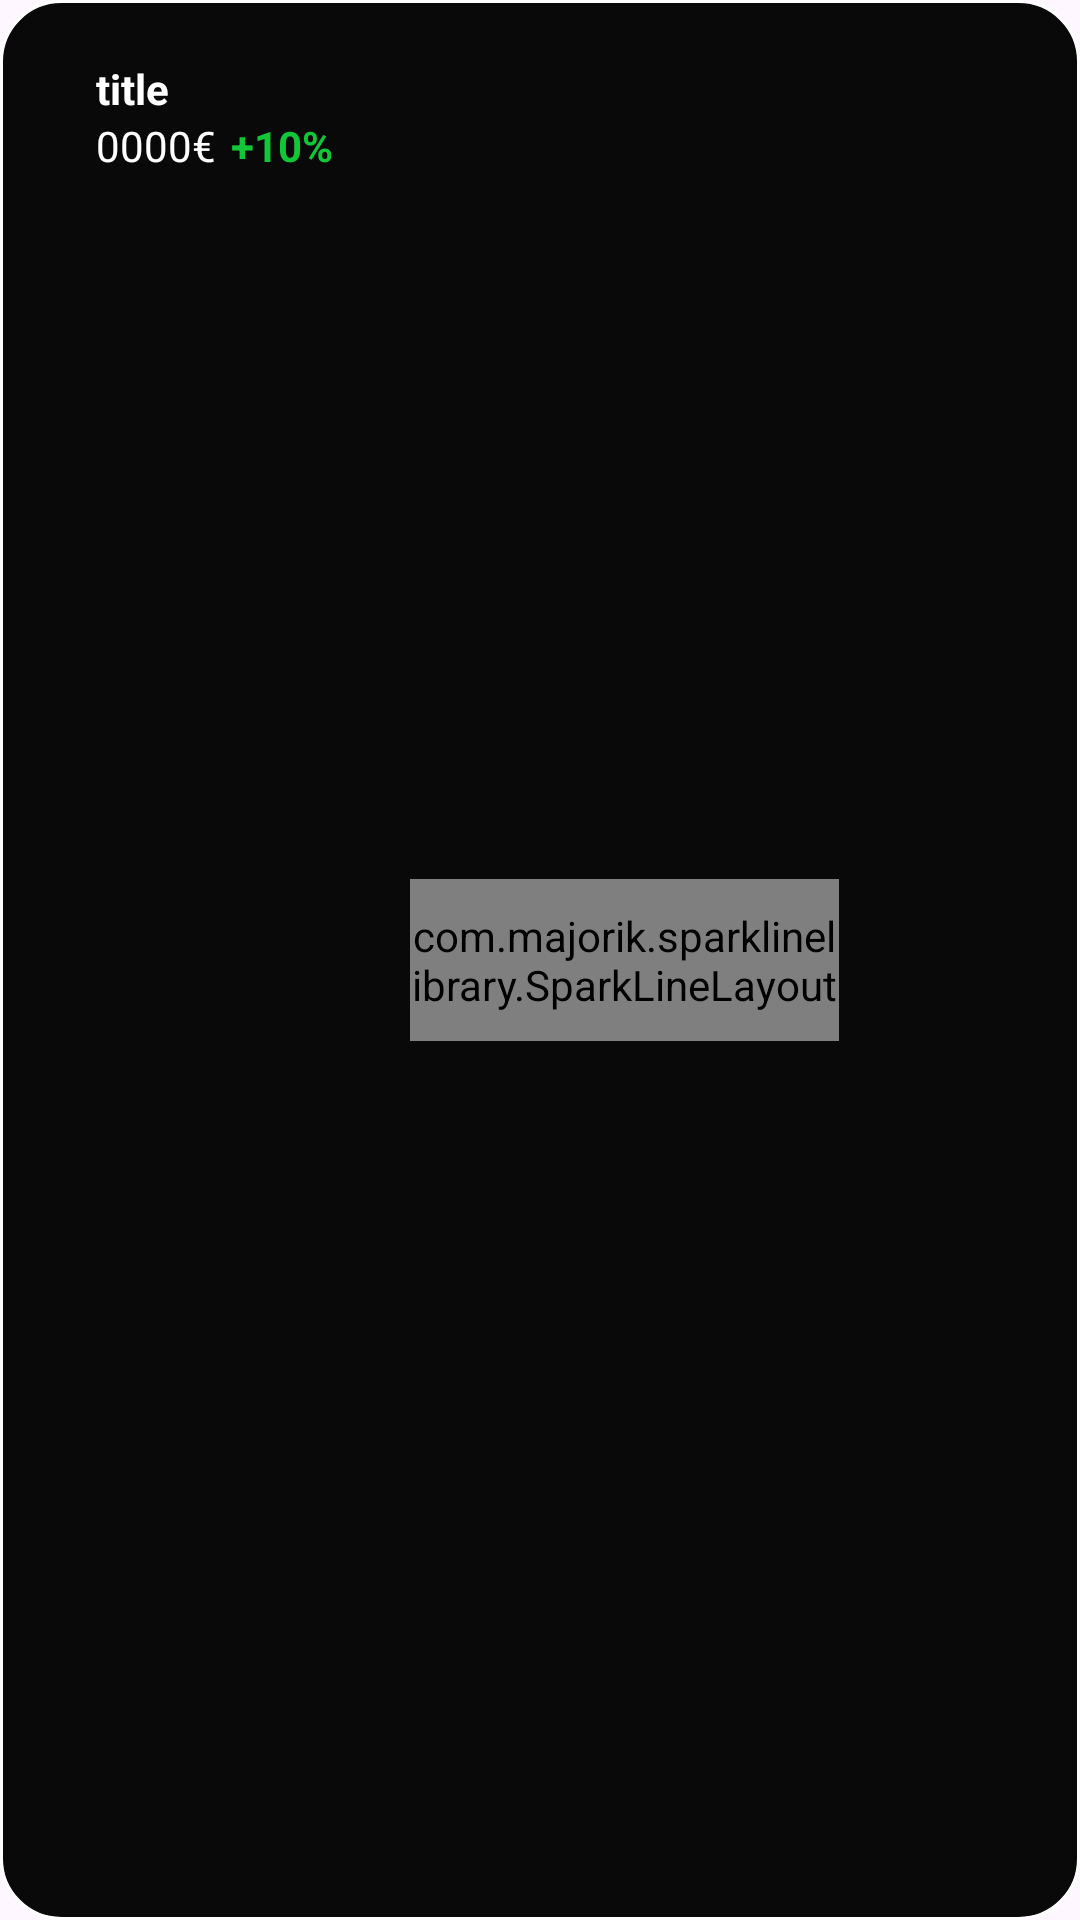

The Android layout XML behind this screen, and the referenced resources:
<!-- AndroidManifest.xml: application theme Theme.DashboardMobileApp -->
<!-- res/layout/viewholder_searchwallet.xml -->
<?xml version="1.0" encoding="utf-8"?>
<androidx.constraintlayout.widget.ConstraintLayout xmlns:android="http://schemas.android.com/apk/res/android"
    xmlns:app="http://schemas.android.com/apk/res-auto"
    xmlns:tools="http://schemas.android.com/tools"
    android:layout_width="match_parent"
    android:layout_height="82dp"
    android:layout_marginStart="16dp"
    android:layout_marginTop="4dp"
    android:layout_marginEnd="16dp"
    android:layout_marginBottom="4dp"
    android:background="@drawable/view_holder_background">

    <TextView
        android:id="@+id/addNameText"
        android:layout_width="wrap_content"
        android:layout_height="wrap_content"
        android:layout_marginStart="32dp"
        android:layout_marginTop="20dp"
        android:text="title"
        android:maxEms="10"
        android:ellipsize="end"
        android:maxLines="1"
        android:textColor="@color/white"
        android:textStyle="bold"
        app:layout_constraintStart_toStartOf="parent"
        app:layout_constraintTop_toTopOf="parent" />

    <TextView
        android:id="@+id/addPriceText"
        android:layout_width="wrap_content"
        android:layout_height="wrap_content"
        android:text="0000€"
        android:textColor="@color/white"
        android:textSize="14sp"
        app:layout_constraintStart_toStartOf="@+id/addNameText"
        app:layout_constraintTop_toBottomOf="@+id/addNameText" />

    <TextView
        android:id="@+id/addchangePercentText"
        android:layout_width="wrap_content"
        android:layout_height="wrap_content"
        android:layout_marginLeft="5dp"
        android:text="+10%"
        android:textColor="#12c737"
        android:textStyle="bold"
        app:layout_constraintBottom_toBottomOf="@+id/addPriceText"
        app:layout_constraintStart_toEndOf="@+id/addPriceText"
        app:layout_constraintTop_toBottomOf="@+id/addNameText" />

    <com.majorik.sparklinelibrary.SparkLineLayout
        android:id="@+id/addSparkLineLayout"
        android:layout_width="143dp"
        android:layout_height="54dp"
        app:layout_constraintBottom_toBottomOf="parent"
        app:layout_constraintEnd_toStartOf="@+id/addView"
        app:layout_constraintStart_toEndOf="@+id/addchangePercentText"
        app:layout_constraintTop_toTopOf="parent"
        app:s_line_color="#fed32c"
        app:s_line_thickness="2dp"
        app:s_marker_background_color="#fed32c"
        app:s_marker_width="8dp" />

    <ImageView
        android:id="@+id/addView"
        android:layout_width="30dp"
        android:layout_height="30dp"
        android:layout_marginEnd="25dp"
        app:srcCompat="@drawable/add"
        app:layout_constraintBottom_toBottomOf="parent"
        app:layout_constraintEnd_toEndOf="parent"

        app:layout_constraintTop_toTopOf="parent"/>


</androidx.constraintlayout.widget.ConstraintLayout>
<!-- resources referenced by this layout -->
<resources>
  <color name="white">#FFFFFFFF</color>
  <!-- drawable view_holder_background (drawable) -->
  <?xml version="1.0" encoding="utf-8"?>
  <selector xmlns:android="http://schemas.android.com/apk/res/android">
      <item>
          <shape android:shape="rectangle">
              <solid android:color="#090909"/>
              <corners android:radius="20dp"/>
              <stroke
                  android:width="1dp"
                  android:color="@color/white" />
          </shape>
      </item>
  </selector>
  <style name="Theme.DashboardMobileApp" parent="Base.Theme.DashboardMobileApp" />
  <style name="Base.Theme.DashboardMobileApp" parent="Theme.Material3.DayNight.NoActionBar">
          
          
      </style>
</resources>
